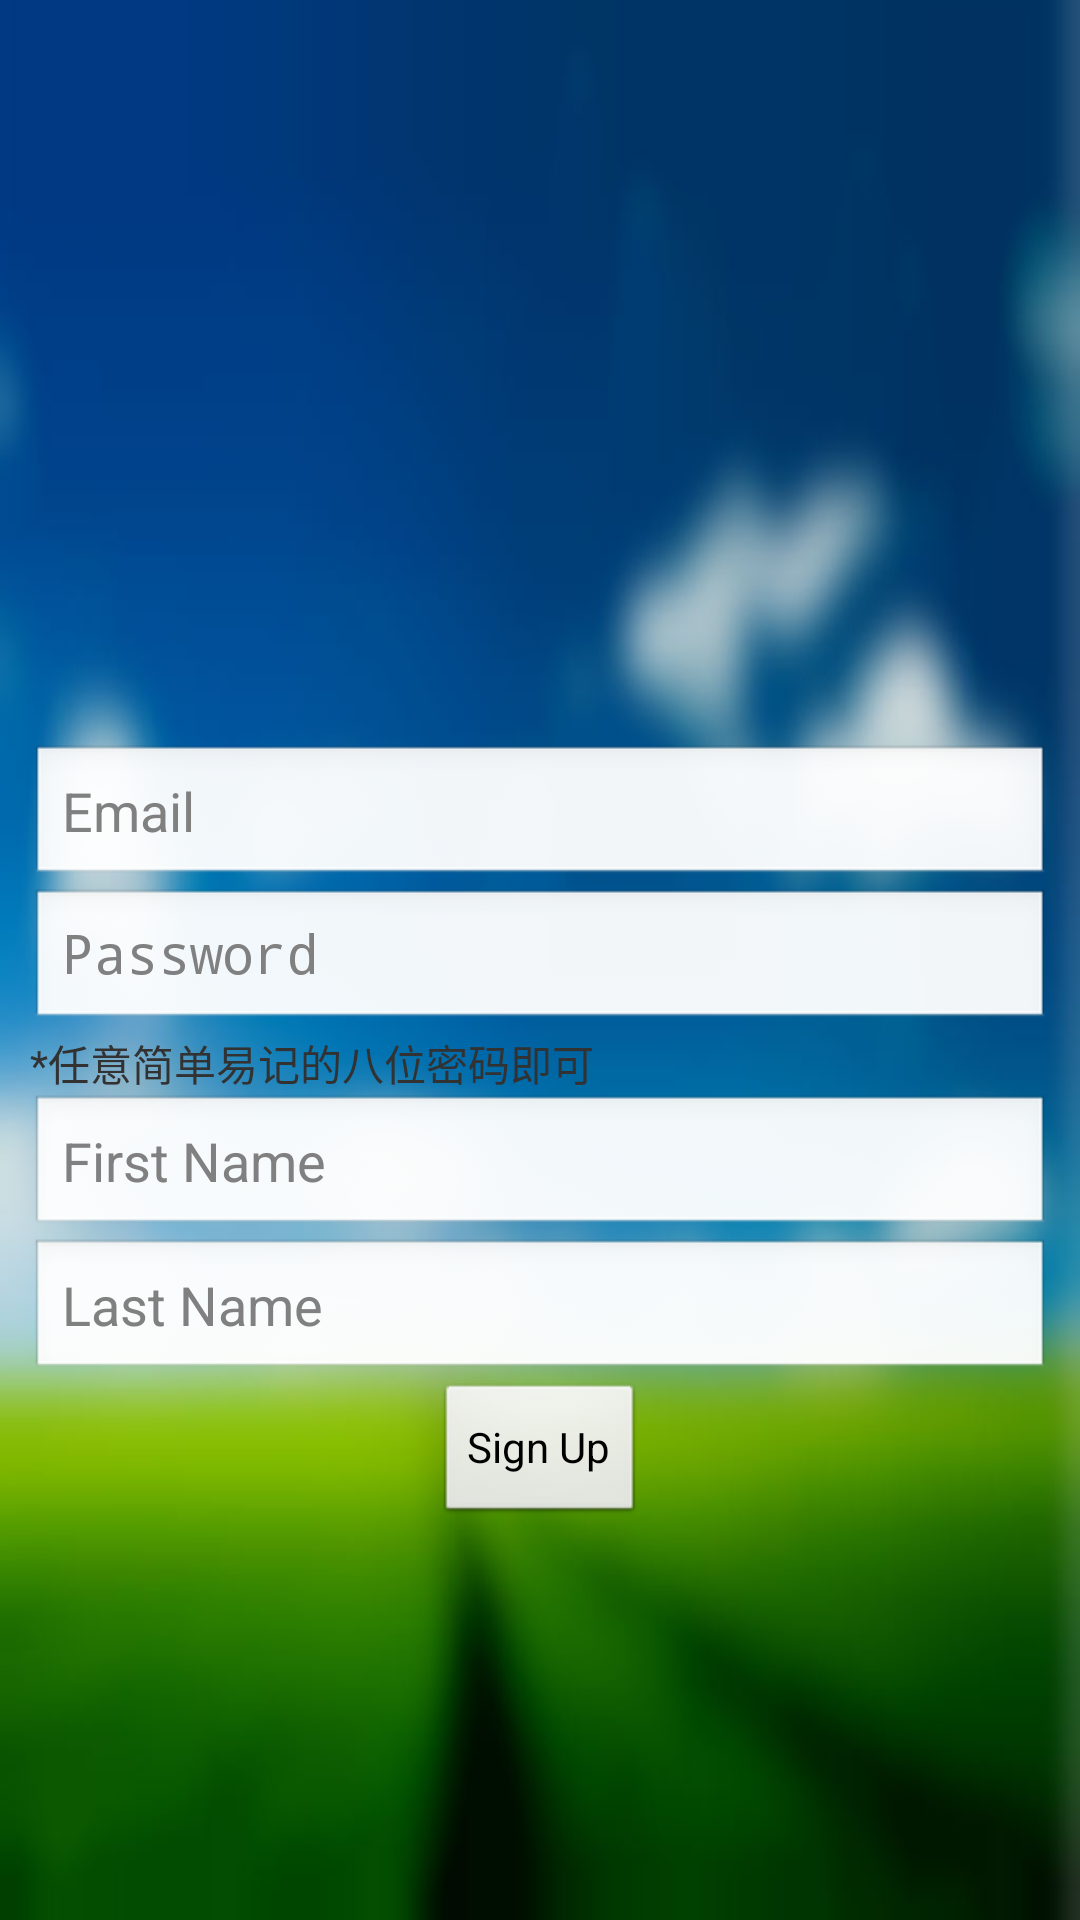

Layout XML and referenced resources for this Android screen:
<!-- AndroidManifest.xml: application theme android:Theme.Light.NoTitleBar.Fullscreen -->
<!-- res/layout/activity_sign_up.xml -->
<RelativeLayout xmlns:android="http://schemas.android.com/apk/res/android"
    android:layout_width="match_parent"
    android:layout_height="match_parent"
    android:paddingLeft="@dimen/padding_middle"
    android:paddingRight="@dimen/padding_middle"
    android:background="@drawable/sign_in_bg">

    <EditText
        android:id="@+id/email_edittext"
        android:layout_width="match_parent"
        android:layout_height="wrap_content"
        android:layout_above="@+id/password_edittext"
        android:layout_centerHorizontal="true"
        android:hint="@string/email"
        android:paddingBottom="@dimen/padding_middle"
        android:singleLine="true" 
        android:inputType="textEmailAddress"/>
    
    <EditText
        android:id="@+id/password_edittext"
        android:layout_width="match_parent"
        android:layout_height="wrap_content"
        android:layout_centerHorizontal="true"
        android:layout_centerVertical="true"
        android:hint="@string/password"
        android:imeOptions="actionSend"
        android:singleLine="true"
        android:inputType="textPassword" />
    
    <EditText
        android:id="@+id/first_name_edittext"
        android:layout_width="match_parent"
        android:layout_height="wrap_content"
        android:layout_below="@+id/warring"
        android:layout_centerHorizontal="true"
        android:hint="@string/fisrt_name"
        android:paddingBottom="@dimen/padding_middle"
        android:singleLine="true" />
    
    <EditText
        android:id="@+id/last_name_edittext"
        android:layout_width="match_parent"
        android:layout_height="wrap_content"
        android:layout_below="@+id/first_name_edittext"
        android:layout_centerHorizontal="true"
        android:hint="@string/last_name"
        android:paddingBottom="@dimen/padding_middle"
        android:singleLine="true" />
    <Button
        android:id="@+id/sign_up_button"
        android:layout_width="wrap_content"
        android:layout_height="wrap_content"
        android:layout_below="@+id/last_name_edittext"
        android:layout_centerHorizontal="true"
        android:onClick="onClick"
        android:text="@string/sign_up" />

    <TextView
        android:id="@+id/warring"
        android:layout_width="wrap_content"
        android:layout_height="wrap_content"
        android:layout_below="@+id/password_edittext"
        android:layout_alignLeft="@+id/password_edittext"
        android:text="*任意简单易记的八位密码即可"
        android:textAppearance="?android:attr/textAppearanceSmall" />

</RelativeLayout>
<!-- resources referenced by this layout -->
<resources>
  <dimen name="padding_middle">10dp</dimen>
  <!-- drawable sign_in_bg: jpg bitmap (drawable-hdpi, 54140 bytes) -->
  <string name="email">Email</string>
  <string name="fisrt_name">First Name</string>
  <string name="last_name">Last Name</string>
  <string name="password">Password</string>
  <string name="sign_up">Sign Up</string>
</resources>
